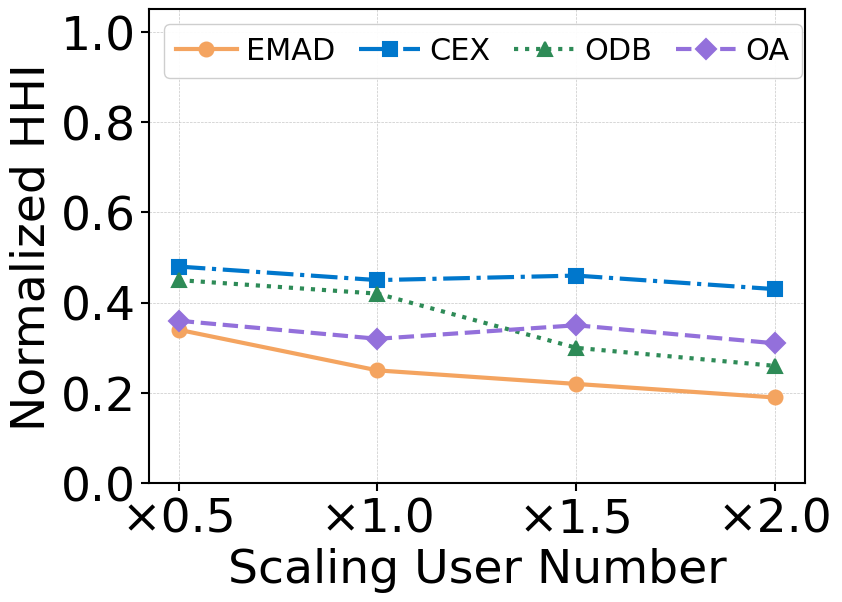

Generate this figure with matplotlib:
import matplotlib.pyplot as plt
import numpy as np
from matplotlib import rcParams

# 设置PDF字体嵌入
plt.rcParams['pdf.fonttype'] = 42
plt.rcParams['ps.fonttype'] = 42

# 全局字体设置
rcParams['font.family'] = 'Times New Roman'
rcParams['font.size'] = 20
rcParams['axes.labelsize'] = 34
rcParams['xtick.labelsize'] = 34
rcParams['ytick.labelsize'] = 34

# 创建图形
plt.figure(figsize=(8, 6))
plt.subplots_adjust(left=0.16, right=0.98, bottom=0.18, top=0.97)

# 横坐标：4个缩放因子
x_labels = ['×0.5', '×1.0', '×1.5', '×2.0']
x = np.arange(len(x_labels))  # 数值横坐标用于绘图

# 算法名称
algorithms = ['EMAD', 'CEX', 'ODB', 'OA']

# 示例数据：4组 × 4算法
data = np.array([
    [0.45, 0.48, 0.34, 0.36],  # ×0.5 → 3000用户 → HHI = 4750（高度垄断）
    [0.42, 0.45, 0.25, 0.32],  # ×1.0 → 6000用户 → HHI = 3450（中高集中）
    [0.30, 0.46, 0.22, 0.35],  # ×1.5 → 9000用户 → HHI = 2658（中度集中）
    [0.26, 0.43, 0.19, 0.31],  # ×2.0 → 12000用户 → HHI = 1226（低度集中，竞争充分）
])

# 交换 EMAD (第0列) 和 ODB (第2列) 的数据
data[:, [0, 2]] = data[:, [2, 0]]

# 颜色和标记样式（折线图用 marker 替代 hatch）
colors = ['#F4A460', '#0077CC', '#2E8B57', '#9370DB']  # EMAD, CEX, ODB, OA
markers = ['o', 's', '^', 'D']  # 圆形、方形、三角、菱形
linestyles = ['-', '-.', ':', '--']  # 实线

# 绘制每条折线
for i in range(len(algorithms)):
    plt.plot(x, data[:, i],
             color=colors[i],
             marker=markers[i],
             markersize=10,
             linestyle=linestyles[i],
             linewidth=3,
             label=algorithms[i],
             markeredgewidth=1.5)

# 设置 x 轴标签
plt.xticks(x, x_labels)
plt.xlabel('Scaling User Number')

# y 轴设置
plt.yticks([0.0, 0.2, 0.4, 0.6, 0.8, 1.0])
plt.ylim(0.0, 1.05)
plt.ylabel('Normalized HHI')

# 网格线
plt.grid(True, linestyle='--', linewidth=0.5, alpha=0.7, axis='both')

# 图例
plt.legend(loc='upper left',
           ncol=4,
           fontsize=21.8,
           frameon=True,
           fancybox=True,
           framealpha=0.95,
           columnspacing=0.8,
           handletextpad=0.3)

# 加粗坐标轴
ax = plt.gca()
for spine in ax.spines.values():
    spine.set_linewidth(1.5)
ax.tick_params(axis='y', which='major', width=1.5, length=6)
ax.tick_params(axis='x', which='major', width=1.5, length=6)

# 保存 & 显示
plt.savefig("A HHI.pdf", bbox_inches='tight')
plt.show()
